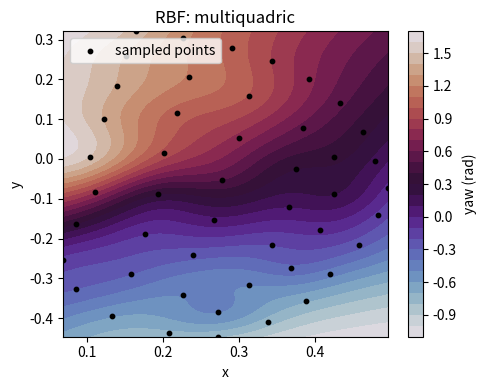
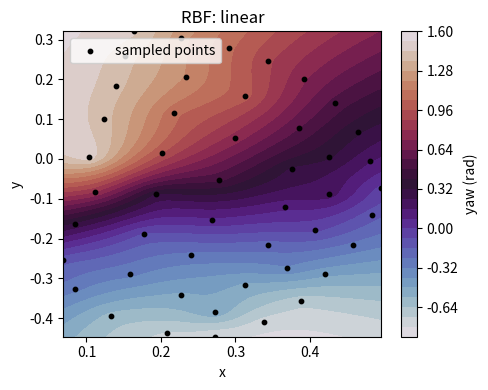
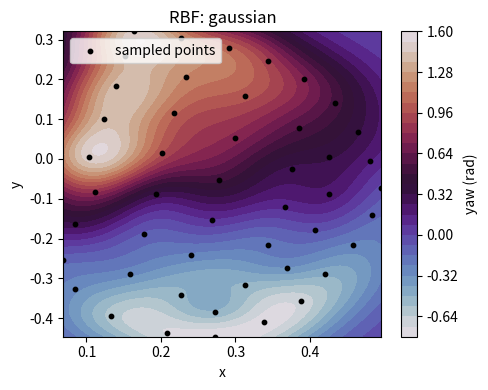

The matplotlib source for these figures, in order:
# juraj

import numpy as np
import matplotlib.pyplot as plt
from scipy.interpolate import Rbf


x = [0.133, 0.208, 0.272, 0.338, 0.388, 0.420, 0.458, 0.483, 0.496, 0.480, 0.464, 0.433, 0.392, 0.344, 0.291, 0.227, 0.164, 0.152, 0.139, 0.123, 0.104, 0.111, 0.085, 0.069, 0.085, 0.158, 0.177, 0.193, 0.202, 0.218, 0.234, 0.313, 0.300, 0.278, 0.268, 0.240, 0.227, 0.313, 0.344, 0.366, 0.376, 0.385, 0.407, 0.426, 0.426, 0.272, 0.369]
y = [-0.395, -0.437, -0.447, -0.411, -0.358, -0.289, -0.216, -0.142, -0.074, -0.005, 0.068, 0.142, 0.200, 0.247, 0.279, 0.305, 0.321, 0.258, 0.184, 0.100, 0.005, -0.084, -0.163, -0.253, -0.326, -0.289, -0.189, -0.089, 0.016, 0.116, 0.205, 0.158, 0.053, -0.053, -0.153, -0.242, -0.342, -0.316, -0.216, -0.121, -0.026, 0.079, -0.179, -0.089, 0.005, -0.384, -0.274]
yaw = [-0.595, -0.728, -0.794, -0.761, -0.694, -0.463, -0.265, -0.132, -0.033, 0.165, 0.331, 0.529, 0.728, 0.893, 1.058, 1.224, 1.455, 1.389, 1.389, 1.389, 1.488, 0.794, 0.298, -0.132, -0.298, -0.298, -0.099, 0.298, 0.959, 1.058, 1.190, 0.992, 0.761, 0.496, 0.066, -0.265, -0.496, -0.496, -0.198, 0.099, 0.298, 0.562, -0.066, 0.198, 0.331, -0.496, -0.331]

functions = ['multiquadric', 'linear', 'gaussian']

for func in functions:
    rbf = Rbf(x, y, yaw, function=func)
    xi = np.linspace(min(x), max(x), 100)
    yi = np.linspace(min(y), max(y), 100)
    xi, yi = np.meshgrid(xi, yi)
    zi = rbf(xi, yi)

    plt.figure(figsize=(5, 4))
    plt.contourf(xi, yi, zi, levels=30, cmap='twilight')
    plt.colorbar(label='yaw (rad)')
    plt.scatter(x, y, c='black', s=10, label='sampled points')
    plt.title(f'RBF: {func}')
    plt.xlabel('x')
    plt.ylabel('y')
    plt.legend()
    plt.tight_layout()
    plt.show()
